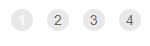
Task: GenerateYearlyReport_DispatcherBot - this bot loads the cases in Orchestrator queue
Workflow: Process

Step 1: find the link '{0}' in window '*ACME System 1 - Work Items*' (chrome.exe)

Step 2: On Element Appear Current Page Number on the link '{0}' in window '*ACME System 1 - Work Items*' (chrome.exe) (no picture)

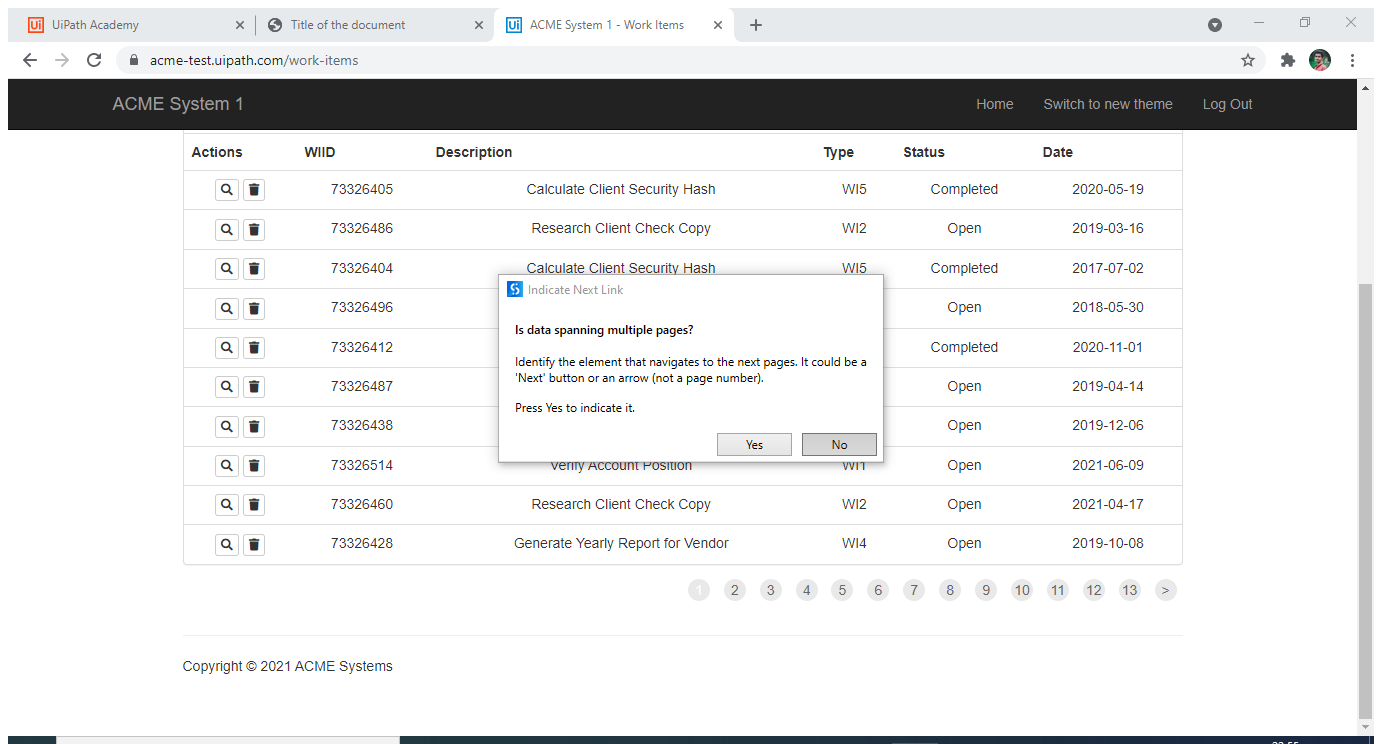
Step 3: Attach Browser ACMESystem1 Work Items in window 'ACME System 1 - Work Items' (chrome.exe)

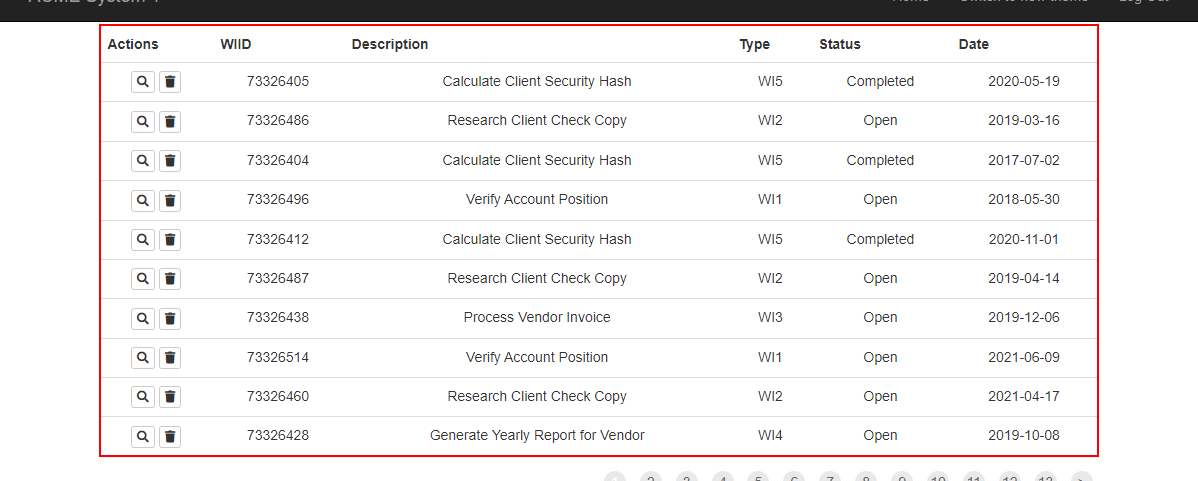
Step 4: get-text from the table